Run: headless pygame with SDL's dummy video driver; simulated clock (each Clock.tick advances the game by its frame time, no real sleeping); random seed 0; keys injected as events and as key.get_pressed() state; no mouse input.
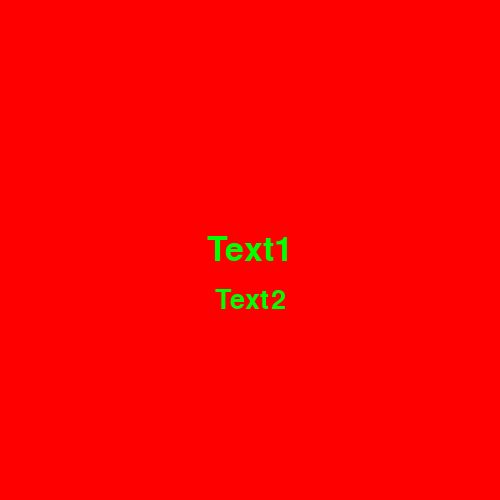
Frame 1 of 4 · flips 1–60 · no input
Frame 2 of 4 · flips 61–180 · tapped SPACE, RETURN · held RIGHT (→), D · screen unchanged from frame 1, image omitted
Frame 3 of 4 · flips 181–300 · held DOWN (↓), S · screen unchanged from frame 2, image omitted
Frame 4 of 4 · flips 301–420 · held LEFT (←), A, UP (↑), W · screen unchanged from frame 3, image omitted

The pygame program that drew these frames:

import pygame

display_surface = pygame.display.set_mode((500, 500))
pygame.display.set_caption('Text')
pygame.font.init()
font1 = pygame.font.SysFont('Tahoma', 50)
font2 = pygame.font.SysFont('Impact', 40)
text1 = font1.render('Text1', True, (0, 255, 0))
text2 = font2.render('Text2', True, (0, 255, 0))
textRect1 = text1.get_rect()
textRect2 = text2.get_rect()
textRect1.center = (250, 250)
textRect2.center = (250, 300)


while True:
    display_surface.fill((255, 0, 0))

    for event in pygame.event.get():
        if event.type == pygame.QUIT:
            pygame.quit()
    display_surface.blit(text1, textRect1)
    display_surface.blit(text2, textRect2)

    pygame.display.update()

# pygame.quit()
